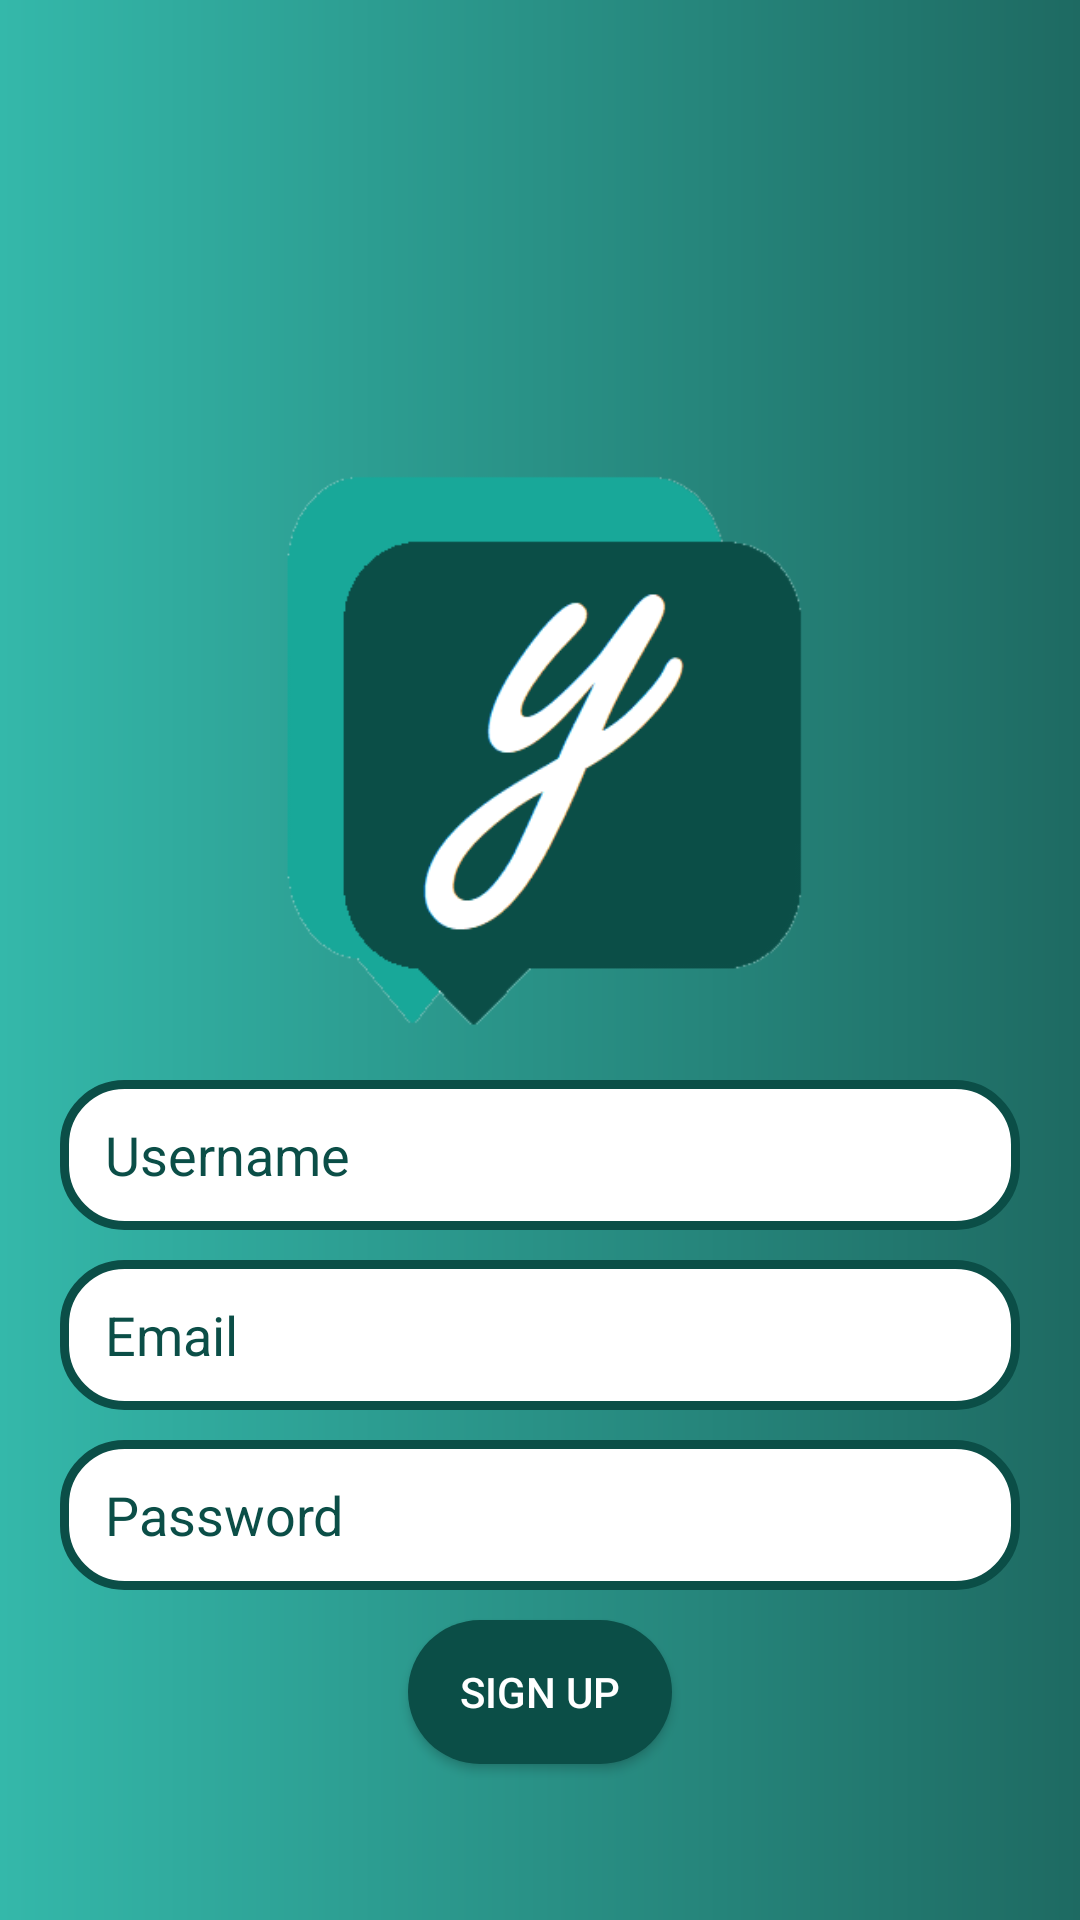

Produce the Android XML layout that renders to this screen, including the resource entries it uses.
<!-- AndroidManifest.xml: application theme Theme.CaurT -->
<!-- res/layout/activity_sign_up.xml -->
<?xml version="1.0" encoding="utf-8"?>
<RelativeLayout xmlns:android="http://schemas.android.com/apk/res/android"
    xmlns:tools="http://schemas.android.com/tools"
    android:layout_width="match_parent"
    android:layout_height="match_parent"
    android:background="@drawable/front_background"
    tools:context=".SignUp">

    <ImageView
        android:id="@+id/logo"
        android:layout_width="200dp"
        android:layout_height="200dp"
        android:layout_marginTop="150dp"
        android:layout_centerHorizontal="true"
        android:src="@drawable/logo"/>
    <EditText
        android:id="@+id/username"
        android:layout_width="match_parent"
        android:layout_height="50dp"
        android:layout_below="@id/logo"
        android:hint="Username"
        android:textColorHint="@color/green"
        android:paddingLeft="15dp"
        android:background="@drawable/edt_background"
        android:layout_marginLeft="20dp"
        android:layout_marginRight="20dp"
        android:textColor="@color/green"
        android:layout_marginTop="10dp"/>
    <EditText
        android:id="@+id/email"
        android:layout_width="match_parent"
        android:layout_height="50dp"
        android:layout_below="@id/username"
        android:hint="Email"
        android:textColorHint="@color/green"
        android:paddingLeft="15dp"
        android:background="@drawable/edt_background"
        android:layout_marginLeft="20dp"
        android:layout_marginRight="20dp"
        android:textColor="@color/green"
        android:layout_marginTop="10dp"/>
    <EditText
        android:id="@+id/password"
        android:layout_width="match_parent"
        android:layout_height="50dp"
        android:layout_below="@id/email"
        android:hint="Password"
        android:textColorHint="@color/green"
        android:paddingLeft="15dp"
        android:textColor="@color/green"
        android:background="@drawable/edt_background"
        android:layout_marginLeft="20dp"
        android:layout_marginRight="20dp"
        android:layout_marginTop="10dp"/>
    <Button
        android:id="@+id/signup"
        android:layout_width="wrap_content"
        android:layout_height="wrap_content"
        android:layout_below="@id/password"
        android:layout_marginTop="10dp"
        android:layout_centerHorizontal="true"
        android:text="Sign Up"

        android:textColor="@color/white"
        android:background="@drawable/btn_background"/>

</RelativeLayout>
<!-- resources referenced by this layout -->
<resources>
  <color name="green">#0B4E47</color>
  <color name="white">#FFFFFFFF</color>
  <!-- drawable btn_background (drawable) -->
  <?xml version="1.0" encoding="utf-8"?>
  
  <shape xmlns:android="http://schemas.android.com/apk/res/android">
      <corners android:radius="40dp"/>
      <solid android:color="@color/green"/>
  
  </shape>
  <!-- drawable edt_background (drawable) -->
  <?xml version="1.0" encoding="utf-8"?>
  <shape xmlns:android="http://schemas.android.com/apk/res/android">
      <corners android:radius="20dp"/>
      <solid android:color="@color/white"/>
      <stroke android:color="@color/green" android:width="3dp"/>
  </shape>
  <!-- drawable front_background (drawable) -->
  <?xml version="1.0" encoding="utf-8"?>
  <shape xmlns:android="http://schemas.android.com/apk/res/android">
      <gradient android:startColor="@color/back_green"
          android:endColor="@color/back_green2"/>
  </shape>
  <!-- drawable logo: png bitmap (drawable, 9925 bytes) -->
  <style name="Theme.CaurT" parent="Theme.AppCompat.Light">
          
          <item name="colorPrimary">@color/purple_500</item>
          <item name="colorPrimaryVariant">@color/purple_700</item>
          <item name="colorOnPrimary">@color/white</item>
          
          <item name="colorSecondary">@color/teal_200</item>
          <item name="colorSecondaryVariant">@color/teal_700</item>
          <item name="colorOnSecondary">@color/black</item>
          
          <item name="android:statusBarColor">?attr/colorPrimaryVariant</item>
          
      </style>
  <color name="back_green">#34B8AA</color>
  <color name="back_green2">#1E6A62</color>
  <color name="purple_500">#FF6200EE</color>
  <color name="purple_700">#FF3700B3</color>
  <color name="teal_200">#FF03DAC5</color>
  <color name="teal_700">#FF018786</color>
  <color name="black">#FF000000</color>
</resources>
